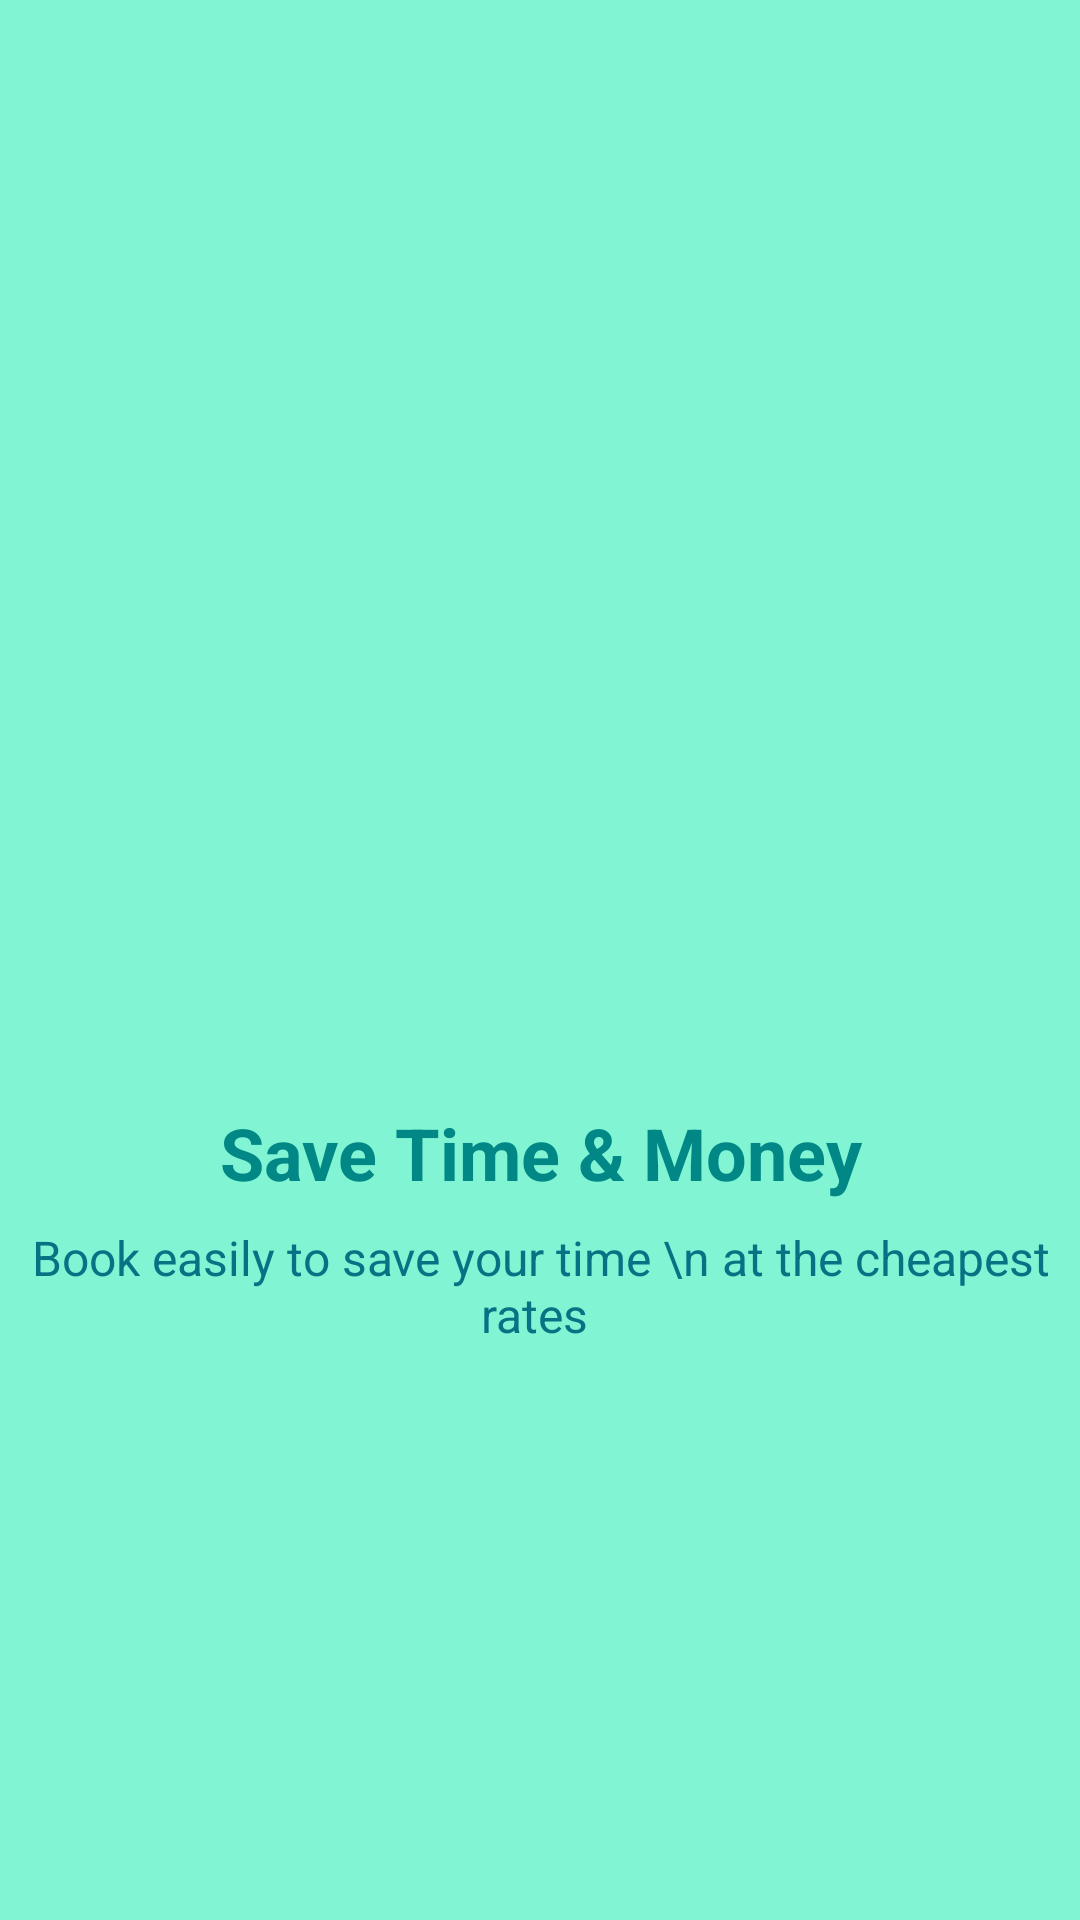

Reconstruct the res/layout file that produces this screen, plus the resources it refers to.
<!-- AndroidManifest.xml: application theme Theme.NavDrawer -->
<!-- res/layout/welcome_slide3.xml -->
<?xml version="1.0" encoding="utf-8"?>
<androidx.constraintlayout.widget.ConstraintLayout
    xmlns:android="http://schemas.android.com/apk/res/android"
    xmlns:tools="http://schemas.android.com/tools"
    android:layout_width="match_parent"
    android:layout_height="match_parent"
    xmlns:app="http://schemas.android.com/apk/res-auto"
    android:background="#FA7FF4D3">

    <ImageView
        android:id="@+id/image"
        android:layout_width="match_parent"
        android:layout_height="200dp"
        android:layout_marginTop="160dp"
        android:src="@drawable/lamborgini"
        app:layout_constraintTop_toTopOf="parent"/>

    <TextView
        android:id="@+id/title"
        android:layout_width="match_parent"
        android:layout_height="wrap_content"
        android:text="Save Time &amp; Money"
        android:textSize="24sp"
        android:textStyle="bold"
        android:textColor="@color/teal_700"
        android:gravity="center_horizontal"
        android:layout_margin="8dp"
        app:layout_constraintTop_toBottomOf="@id/image"/>

    <TextView
        android:id="@+id/subTitle"
        android:layout_width="match_parent"
        android:layout_height="wrap_content"
        android:text="Book easily to save your time \n at the cheapest rates "
        android:textSize="16sp"
        android:textColor="#087285"
        android:gravity="center_horizontal"
        android:layout_margin="8dp"
        app:layout_constraintTop_toBottomOf="@id/title"/>




</androidx.constraintlayout.widget.ConstraintLayout>
<!-- resources referenced by this layout -->
<resources>
  <color name="teal_700">#FF018786</color>
  <style name="Theme.NavDrawer" parent="Theme.MaterialComponents.DayNight.DarkActionBar">
          
          <item name="colorPrimary">@color/purple_500</item>
          <item name="colorPrimaryVariant">@color/purple_700</item>
          <item name="colorOnPrimary">@color/white</item>
          
          <item name="colorSecondary">@color/teal_200</item>
          <item name="colorSecondaryVariant">@color/teal_700</item>
          <item name="colorOnSecondary">@color/black</item>
          
          <item name="android:statusBarColor" tools:targetApi="l">?attr/colorPrimaryVariant</item>
          
      </style>
  <color name="purple_500">#FF6200EE</color>
  <color name="purple_700">#FF3700B3</color>
  <color name="white">#FFFFFFFF</color>
  <color name="teal_200">#FF03DAC5</color>
  <color name="black">#FF000000</color>
</resources>
